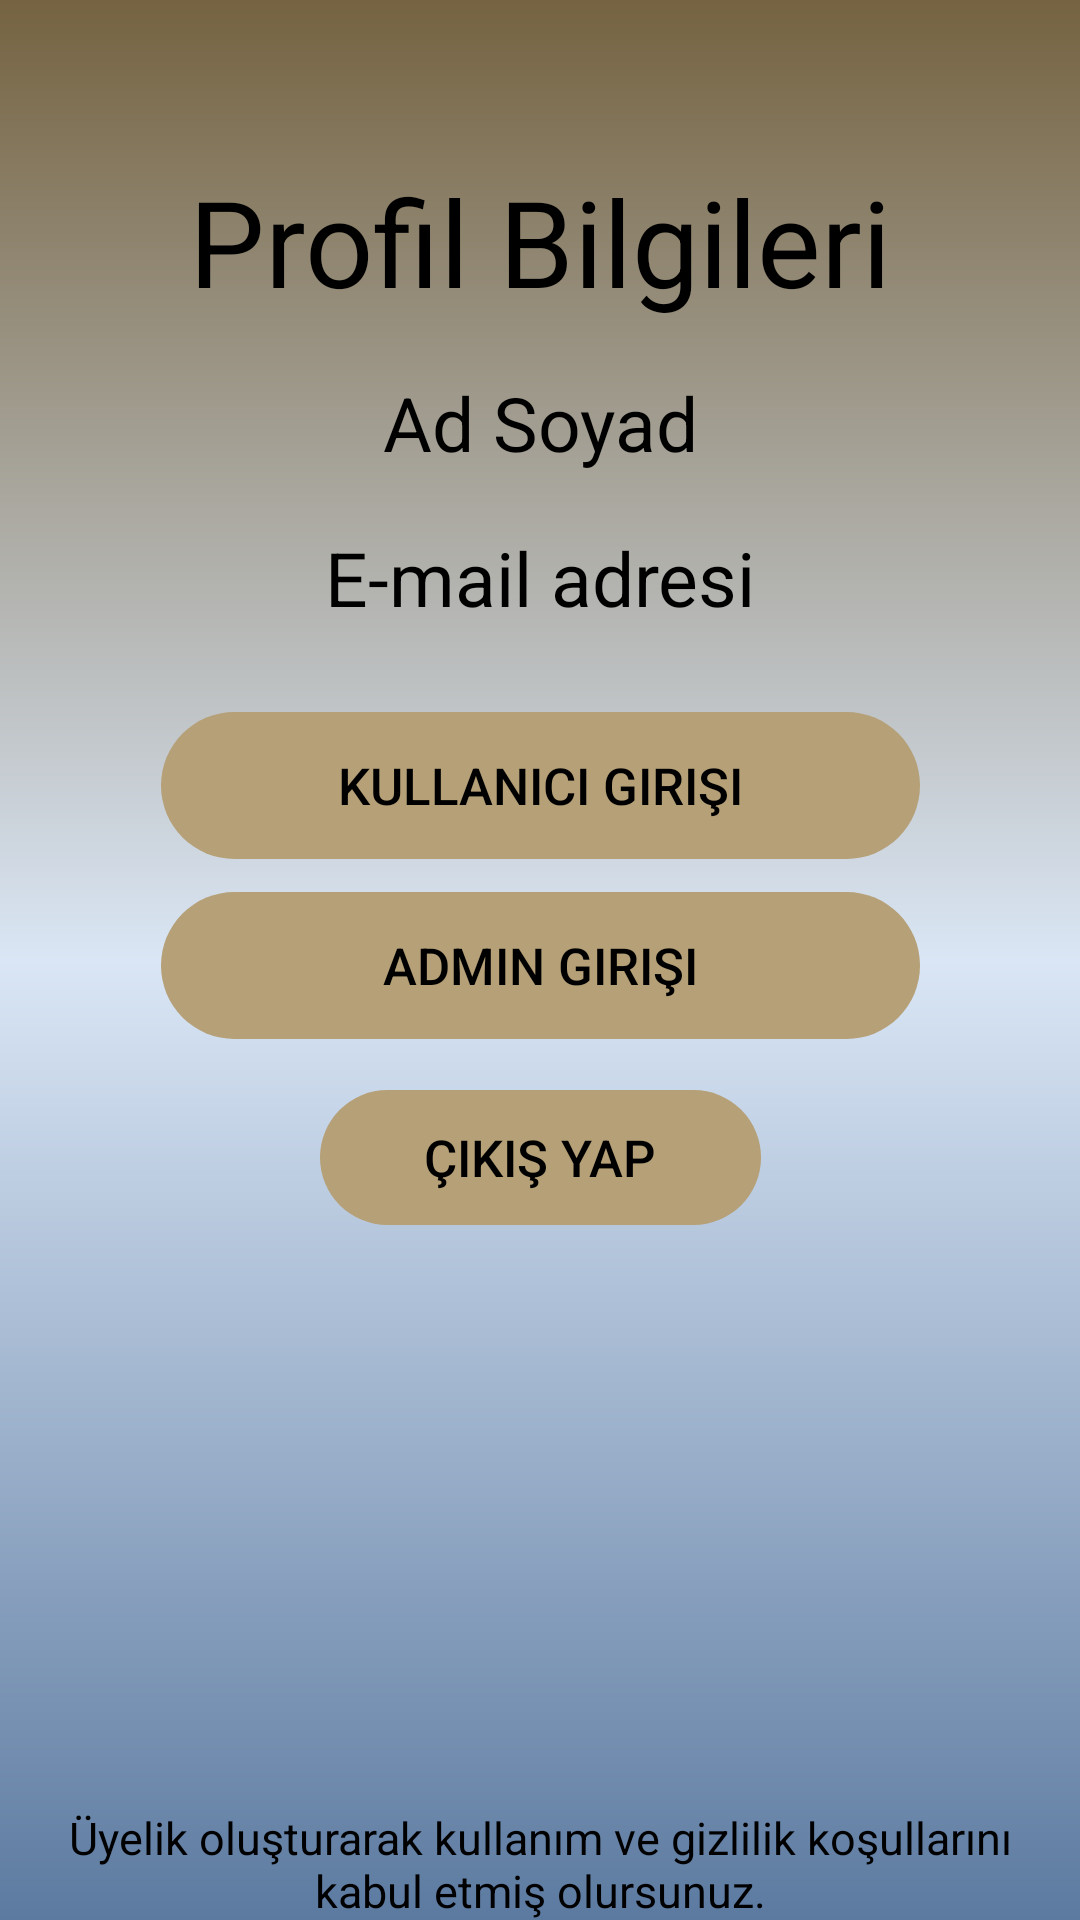

Here is an Android app screen rendered from its layout file. Give the layout XML and the strings, colors and styles it references.
<!-- AndroidManifest.xml: application theme Theme.KitabimCebimde -->
<!-- res/layout/activity_profile_page.xml -->
<?xml version="1.0" encoding="utf-8"?>
<androidx.constraintlayout.widget.ConstraintLayout xmlns:android="http://schemas.android.com/apk/res/android"
    xmlns:app="http://schemas.android.com/apk/res-auto"
    xmlns:tools="http://schemas.android.com/tools"
    android:layout_width="match_parent"
    android:layout_height="match_parent"
    android:background="@drawable/constrainarkaplan"
    tools:context=".ProfilePageActivity">

    <Button
        android:id="@+id/AdminLoginbutton"
        android:layout_width="253dp"
        android:layout_height="49dp"
        android:layout_marginStart="16dp"
        android:layout_marginTop="11dp"
        android:layout_marginEnd="16dp"
        android:background="@drawable/buttonarkaplan"
        android:backgroundTint="@color/ButtonColor"
        android:text="Admin Girişi"
        android:textColor="@color/black"
        android:textSize="17sp"
        app:layout_constraintBottom_toTopOf="@+id/LogOutbutton"
        app:layout_constraintEnd_toEndOf="parent"
        app:layout_constraintStart_toStartOf="parent"
        app:layout_constraintTop_toBottomOf="@+id/UserLoginButton" />

    <TextView
        android:id="@+id/ProfileEmailText"
        android:layout_width="wrap_content"
        android:layout_height="wrap_content"
        android:layout_marginStart="16dp"
        android:layout_marginTop="18dp"
        android:layout_marginEnd="16dp"
        android:text="E-mail adresi"
        android:textColor="@color/black"
        android:textSize="25sp"
        app:layout_constraintBottom_toTopOf="@+id/UserLoginButton"
        app:layout_constraintEnd_toEndOf="parent"
        app:layout_constraintStart_toStartOf="parent"
        app:layout_constraintTop_toBottomOf="@+id/ProfileNameSurnameText" />

    <TextView
        android:id="@+id/ProfileNameSurnameText"
        android:layout_width="wrap_content"
        android:layout_height="wrap_content"
        android:layout_marginStart="16dp"
        android:layout_marginTop="17dp"
        android:layout_marginEnd="16dp"
        android:text="Ad Soyad"
        android:textColor="@color/black"
        android:textSize="25sp"
        app:layout_constraintBottom_toTopOf="@+id/ProfileEmailText"
        app:layout_constraintEnd_toEndOf="parent"
        app:layout_constraintStart_toStartOf="parent"
        app:layout_constraintTop_toBottomOf="@+id/profiletext" />

    <Button
        android:id="@+id/UserLoginButton"
        android:layout_width="253dp"
        android:layout_height="49dp"
        android:layout_marginStart="16dp"
        android:layout_marginTop="28dp"
        android:layout_marginEnd="16dp"
        android:background="@drawable/buttonarkaplan"
        android:backgroundTint="@color/ButtonColor"
        android:text="Kullanıcı Girişi"
        android:textColor="@color/black"
        android:textSize="17sp"
        app:layout_constraintBottom_toTopOf="@+id/AdminLoginbutton"
        app:layout_constraintEnd_toEndOf="parent"
        app:layout_constraintStart_toStartOf="parent"
        app:layout_constraintTop_toBottomOf="@+id/ProfileEmailText" />

    <TextView
        android:id="@+id/profiletext"
        android:layout_width="wrap_content"
        android:layout_height="wrap_content"
        android:layout_marginStart="16dp"
        android:layout_marginTop="63dp"
        android:layout_marginEnd="16dp"
        android:text="Profil Bilgileri"
        android:textColor="@color/black"
        android:textSize="40sp"
        app:layout_constraintBottom_toTopOf="@+id/ProfileNameSurnameText"
        app:layout_constraintEnd_toEndOf="parent"
        app:layout_constraintStart_toStartOf="parent"
        app:layout_constraintTop_toTopOf="parent" />

    <Button
        android:id="@+id/LogOutbutton"
        android:layout_width="147dp"
        android:layout_height="45dp"
        android:layout_marginStart="16dp"
        android:layout_marginTop="17dp"
        android:layout_marginEnd="16dp"
        android:background="@drawable/buttonarkaplan"
        android:backgroundTint="@color/ButtonColor"
        android:text="Çıkış Yap"
        android:textColor="@color/black"
        android:textSize="17sp"
        app:layout_constraintBottom_toTopOf="@+id/uyeGiriskoşultext"
        app:layout_constraintEnd_toEndOf="parent"
        app:layout_constraintStart_toStartOf="parent"
        app:layout_constraintTop_toBottomOf="@+id/AdminLoginbutton" />

    <TextView
        android:id="@+id/uyeGiriskoşultext"
        android:layout_width="332dp"
        android:layout_height="52dp"
        android:layout_marginStart="16dp"
        android:layout_marginTop="187dp"
        android:layout_marginEnd="16dp"
        android:layout_marginBottom="2dp"
        android:gravity="center"
        android:text="Üyelik oluşturarak kullanım ve gizlilik koşullarını kabul etmiş olursunuz."
        android:textColor="@color/black"
        android:textSize="15dp"
        app:layout_constraintBottom_toBottomOf="parent"
        app:layout_constraintEnd_toEndOf="parent"
        app:layout_constraintStart_toStartOf="parent"
        app:layout_constraintTop_toBottomOf="@+id/LogOutbutton"
        tools:ignore="TextSizeCheck" />

</androidx.constraintlayout.widget.ConstraintLayout>
<!-- resources referenced by this layout -->
<resources>
  <color name="ButtonColor">	#B5A077</color>
  <color name="black">#000000</color>
  <!-- drawable buttonarkaplan (drawable) -->
  <?xml version="1.0" encoding="utf-8"?>
  <shape xmlns:android="http://schemas.android.com/apk/res/android">
  <corners android:radius="30dp"></corners>
  </shape>
  <!-- drawable constrainarkaplan (drawable) -->
  <?xml version="1.0" encoding="utf-8"?>
  <shape xmlns:android="http://schemas.android.com/apk/res/android">
  
      <gradient android:angle="90"
          android:startColor="@color/EndOpenColor"
          android:centerColor="@color/centerColor"
          android:endColor="@color/StartdarkColor"
          ></gradient>
  
  </shape>
  <style name="Theme.KitabimCebimde" parent="Base.Theme.KitabimCebimde" />
  <color name="EndOpenColor">	#5C7AA0</color>
  <color name="centerColor">	#DAE6F5</color>
  <color name="StartdarkColor">#756341</color>
  <style name="Base.Theme.KitabimCebimde" parent="Theme.AppCompat.NoActionBar">
          
  
          <item name="colorPrimary">@color/StartdarkColor</item>
          <item name="colorPrimaryVariant">@color/StartdarkColor</item>
          <item name="android:statusBarColor">@color/StartdarkColor</item>
  
      </style>
</resources>
